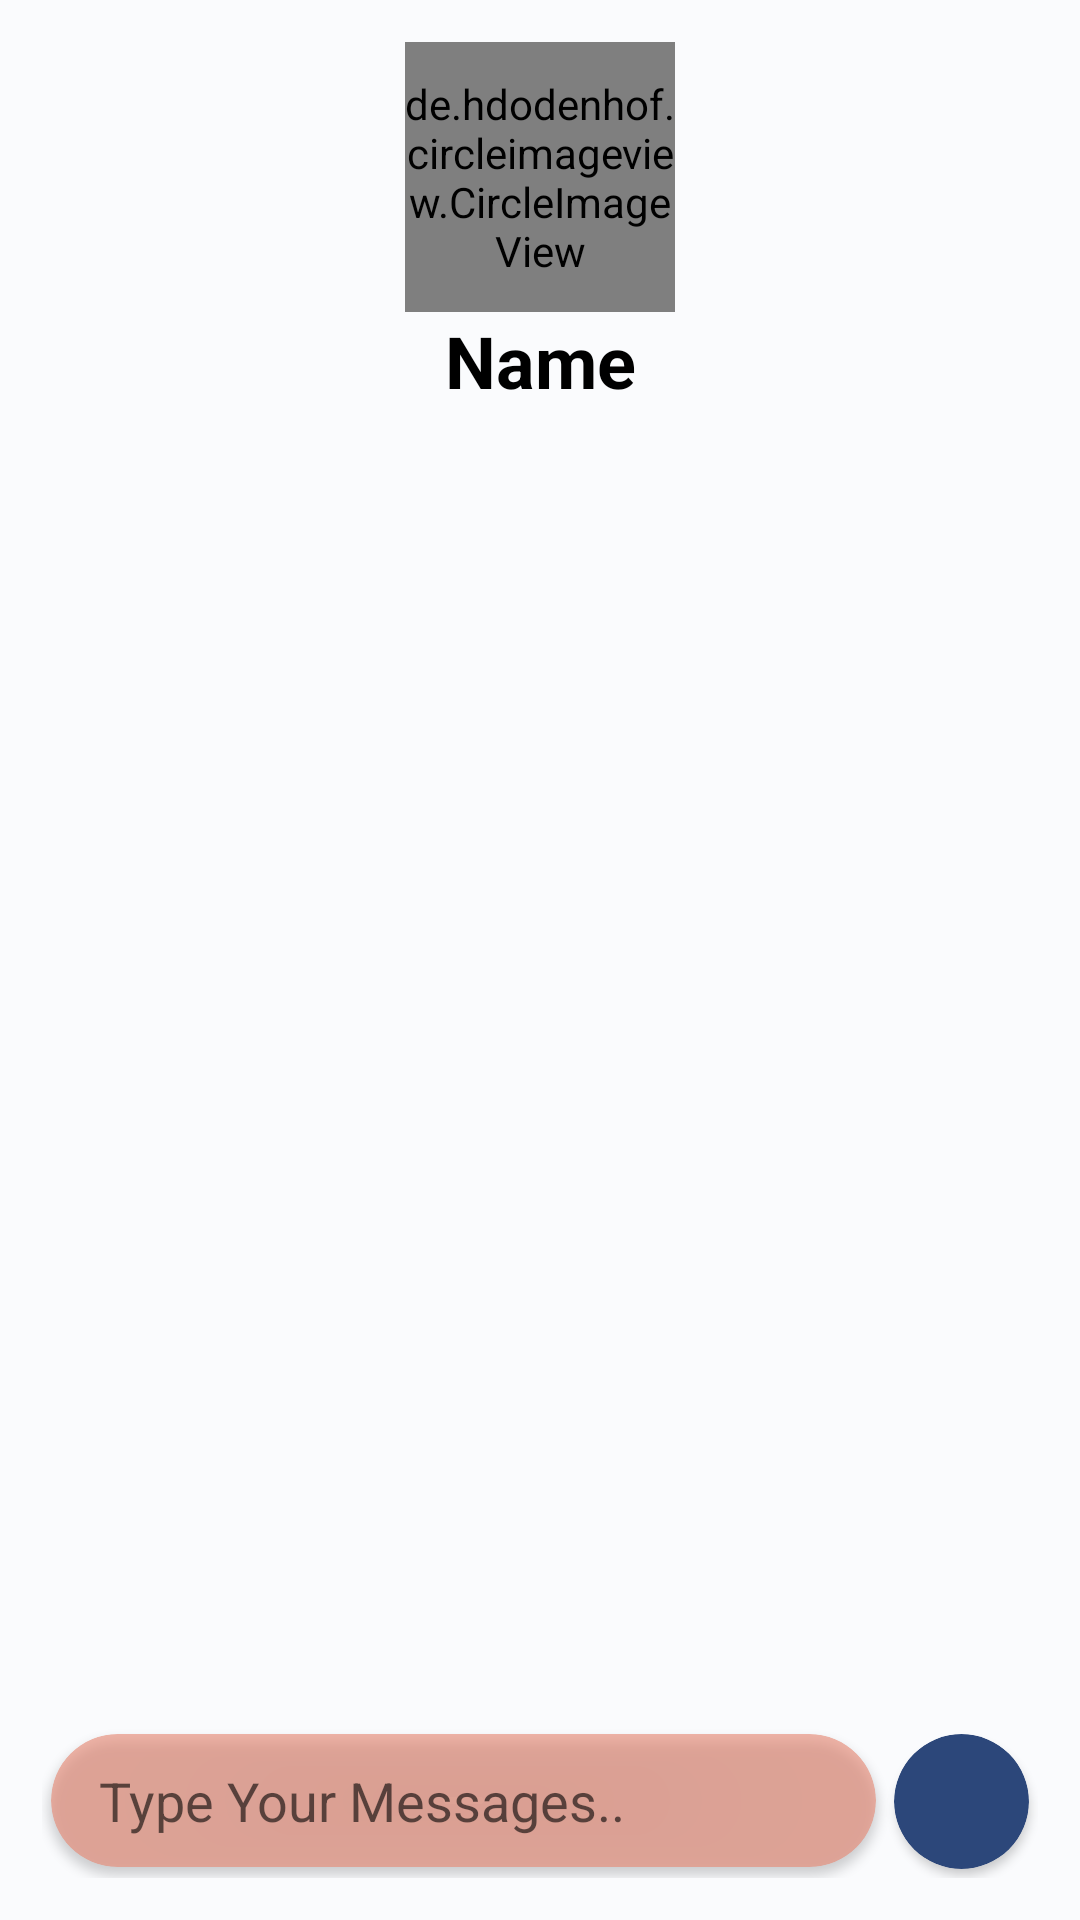

Here is an Android app screen rendered from its layout file. Give the layout XML and the strings, colors and styles it references.
<!-- AndroidManifest.xml: application theme Theme.Instagram -->
<!-- res/layout/activity_chat.xml -->
<RelativeLayout xmlns:android="http://schemas.android.com/apk/res/android"
    xmlns:app="http://schemas.android.com/apk/res-auto"
    android:layout_width="fill_parent"
    android:layout_height="fill_parent"
    android:orientation="vertical"
    android:background="@color/cream">

    <LinearLayout
        android:id="@+id/LLChat"
        android:layout_width="match_parent"
        android:layout_height="wrap_content"
        android:layout_marginStart="14dp"
        android:layout_marginTop="14dp"
        android:layout_marginEnd="14dp"
        android:layout_marginBottom="14dp"
        android:gravity="center"
        android:orientation="vertical">

        <LinearLayout
            android:layout_width="match_parent"
            android:gravity="center"
            android:layout_height="wrap_content">
            <de.hdodenhof.circleimageview.CircleImageView
                android:id="@+id/profileImageIV"
                android:layout_width="90sp"
                android:layout_height="90sp"
                android:src="@drawable/profile_image"
                app:civ_border_color="@color/black"
                app:civ_border_width="2dp" />
        </LinearLayout>



        <TextView
            android:id="@+id/receiverNameTV"
            android:layout_width="match_parent"
            android:layout_height="wrap_content"
            android:gravity="center"
            android:text="Name"
            android:textColor="@color/black"
            android:textSize="24sp"
            android:textStyle="bold" />
    </LinearLayout>

    <androidx.recyclerview.widget.RecyclerView
        android:id="@+id/recyclerViewChat"
        android:layout_width="match_parent"
        android:layout_height="wrap_content"
        android:layout_above="@+id/LLChat2"
        android:layout_below="@+id/LLChat"
        android:layout_marginHorizontal="14dp" />

    <LinearLayout
        android:id="@+id/LLChat2"
        android:layout_width="match_parent"
        android:layout_height="wrap_content"
        android:layout_alignParentBottom="true"
        android:layout_margin="14sp"
        android:orientation="horizontal">

        <androidx.cardview.widget.CardView
            android:id="@+id/messageCardView"
            app:cardBackgroundColor="#A1E88A76"
            android:layout_weight="1"
            android:layout_margin="3sp"
            app:cardCornerRadius="540sp"
            android:layout_width="0dp"
            android:layout_height="wrap_content">

            <EditText
                android:id="@+id/editTextMssg"
                android:hint="Type Your Messages.."
                android:layout_width="match_parent"
                android:layout_gravity="center_vertical"
                android:paddingVertical="10sp"
                android:paddingStart="16sp"
                android:background="@null"
                android:layout_height="wrap_content"/>

        </androidx.cardview.widget.CardView>

        <androidx.cardview.widget.CardView
            android:id="@+id/sendBtnCardView"
            app:cardBackgroundColor="@color/baby_color"
            android:layout_margin="3sp"
            app:cardCornerRadius="540sp"
            android:layout_width="45sp"
            android:layout_height="45sp">

            <ImageView
                android:id="@+id/sendBtnIV"
                android:layout_margin="12dp"
                android:layout_gravity="center"
                android:layout_width="wrap_content"
                android:layout_height="wrap_content"
                android:src="@drawable/send_btn"/>

        </androidx.cardview.widget.CardView>

    </LinearLayout>

</RelativeLayout>
<!-- resources referenced by this layout -->
<resources>
  <color name="baby_color">#2C477A</color>
  <color name="black">#FF000000</color>
  <color name="cream">#0A809BCE</color>
  <style name="Theme.Instagram" parent="Theme.MaterialComponents.DayNight.NoActionBar">
          
          <item name="colorPrimary">@color/instaBlue</item>
          <item name="colorPrimaryVariant">@color/purple_700</item>
          <item name="colorOnPrimary">@color/white</item>
          
          <item name="colorSecondary">@color/teal_200</item>
          <item name="colorSecondaryVariant">@color/teal_700</item>
          <item name="colorOnSecondary">@color/black</item>
          
          <item name="android:statusBarColor" tools:targetApi="l">@color/oxford_blue</item>
          
          <item name="bottomSheetDialogTheme">@style/ThemeOverlay.YourApp.BottomSheetDialog</item>
      </style>
  <color name="instaBlue">#2C477A</color>
  <color name="purple_700">#FF3700B3</color>
  <color name="white">#FFFFFFFF</color>
  <color name="teal_200">#FF03DAC5</color>
  <color name="teal_700">#FF018786</color>
  <color name="oxford_blue">#002147</color>--&gt;
  <style name="ThemeOverlay.YourApp.BottomSheetDialog" parent="@style/ThemeOverlay.MaterialComponents.BottomSheetDialog">
          <item name="bottomSheetStyle">@style/BottomSheetStyle</item>
          <item name="android:windowIsFloating">false</item>
          <item name="android:statusBarColor">@android:color/transparent</item>
          <item name="android:navigationBarColor">?colorSurface</item>
          <item name="android:background">@android:color/transparent</item>
      </style>
  <style name="BottomSheetStyle" parent="Widget.Design.BottomSheet.Modal">--&gt;
          <item name="android:background">@android:color/transparent</item>
      </style>
      //till here
</resources>
